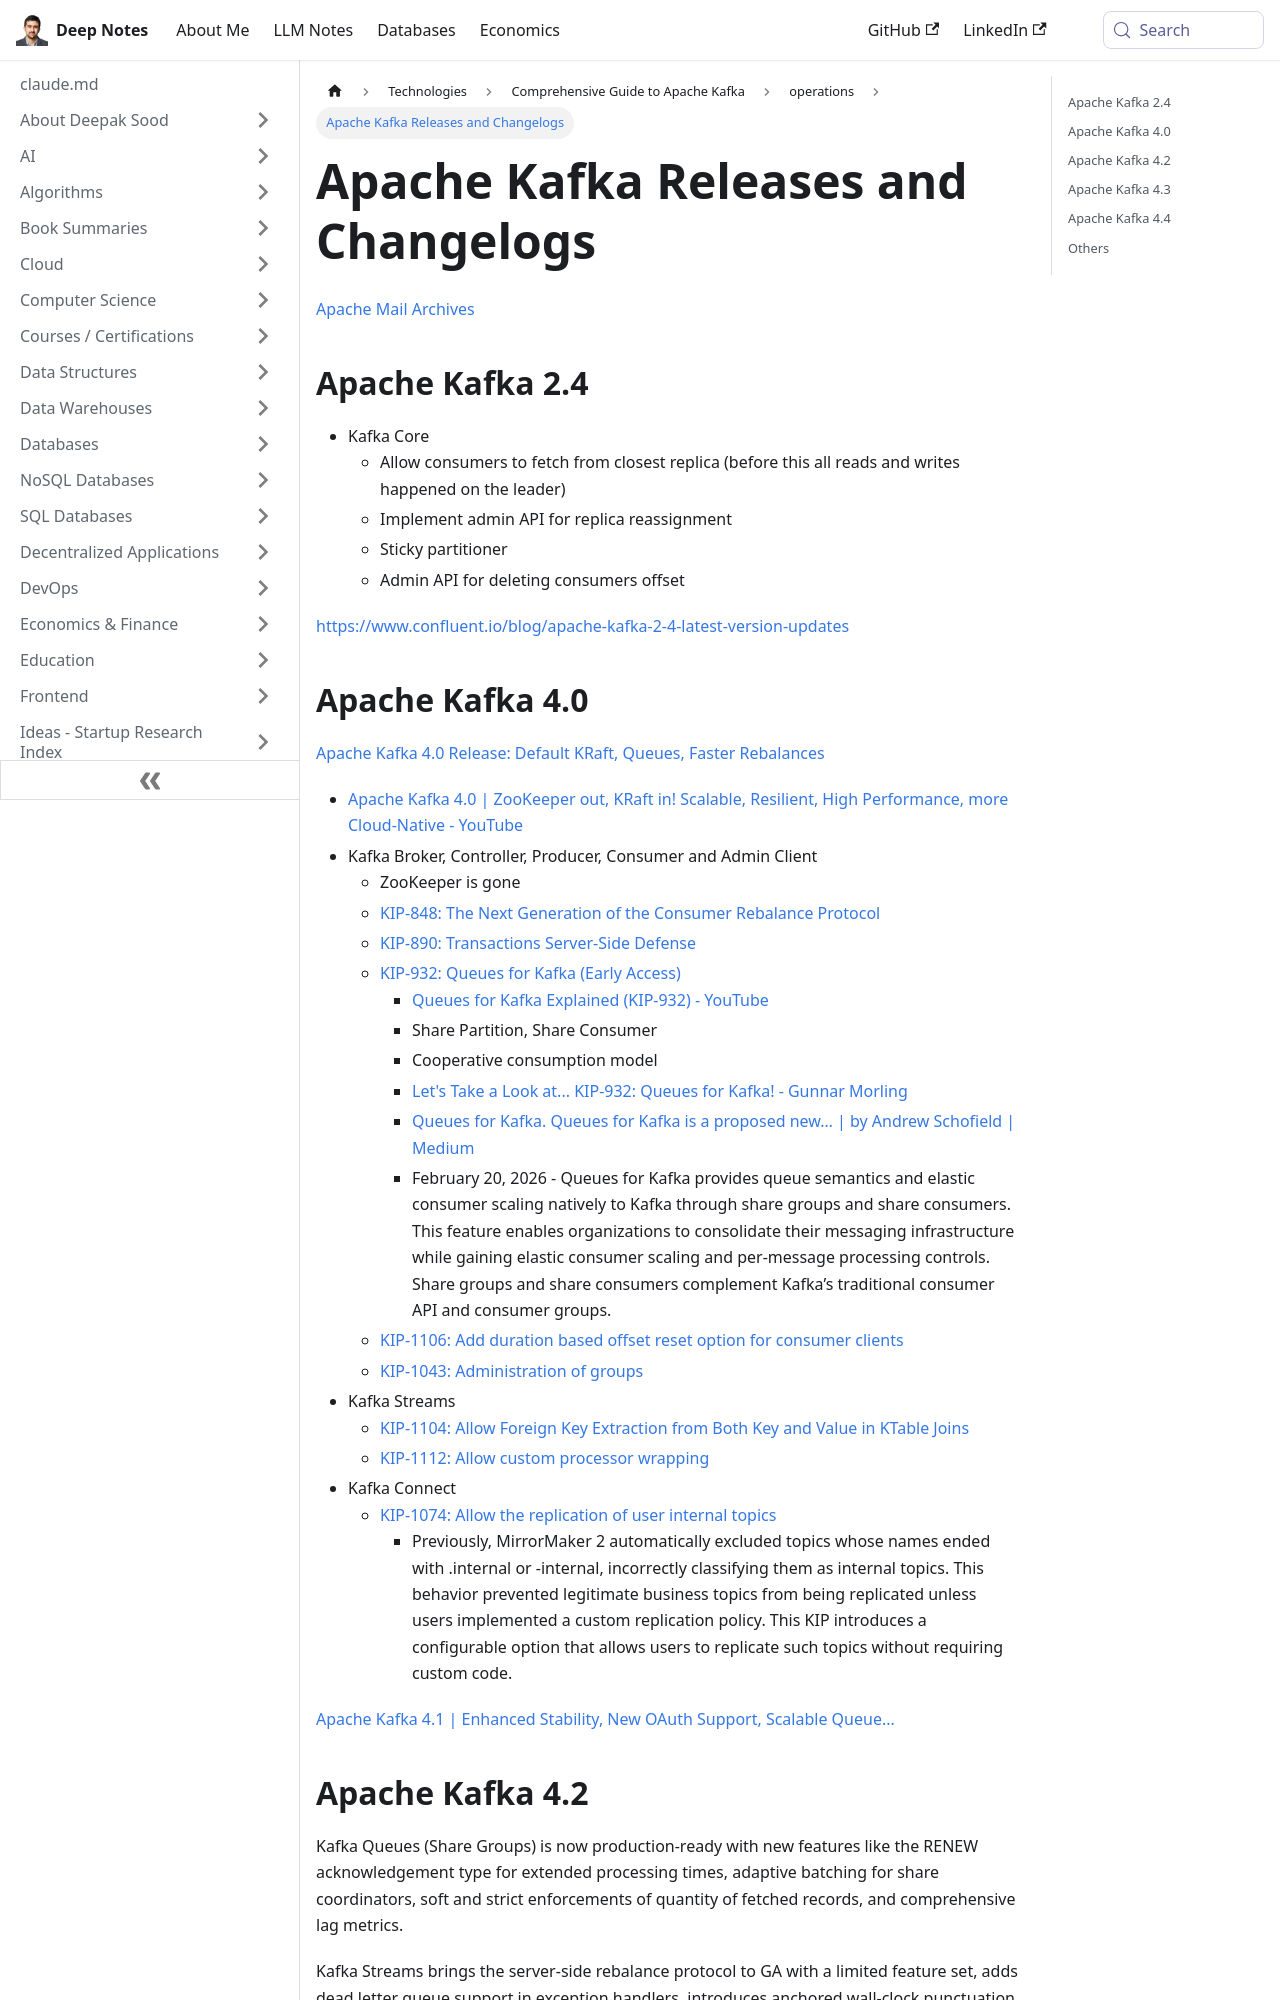

repository: deepaksood619/deepaksood619.github.io · page: technologies/kafka/releases-upgrades-changelogs/index.html · generator: docusaurus

---
slug: /technologies/kafka/releases-upgrades-changelogs
title: Apache Kafka Releases and Changelogs
description: Explore the latest updates and changes in Apache Kafka, including features from versions 2.4 and 4.0.
created: 2025-12-15
updated: 2026-05-26
---
[Apache Mail Archives](https://lists.apache.org/list.html?dev@kafka.apache.org)

## Apache Kafka 2.4

- Kafka Core
    - Allow consumers to fetch from closest replica (before this all reads and writes happened on the leader)
    - Implement admin API for replica reassignment
    - Sticky partitioner
    - Admin API for deleting consumers offset

https://www.confluent.io/blog/apache-kafka-2-4-latest-version-updates
